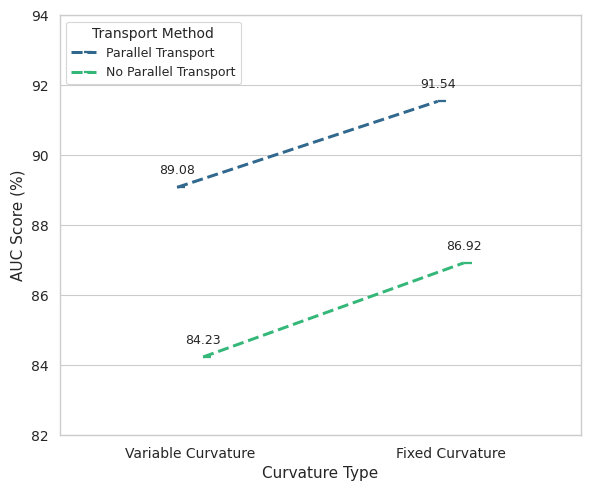

Recreate this plot in Python.
import pandas as pd
import matplotlib.pyplot as plt
import seaborn as sns

data = {
    'Curvature': ['Variable Curvature', 'Variable Curvature', 'Fixed Curvature', 'Fixed Curvature'],
    'Transport': ['Parallel Transport', 'No Parallel Transport', 'Parallel Transport', 'No Parallel Transport'],
    'AUC Score': [89.08, 84.23, 91.54, 86.92]
}
df = pd.DataFrame(data)

sns.set_theme(style="whitegrid", context="paper")

plt.figure(figsize=(6, 5))

ax = sns.pointplot(data=df, x='Curvature', y='AUC Score', hue='Transport',
                   markers=True, linestyles='--', palette='viridis', dodge=0.1)

for i in range(df.shape[0]):
    row = df.iloc[i]
    x_pos = list(df['Curvature'].unique()).index(row['Curvature'])
    offset = -0.05 if row['Transport'] == df['Transport'].unique()[0] else 0.05
    plt.text(x_pos + offset, row['AUC Score'] + 0.3, f'{row["AUC Score"]:.2f}',
             ha='center', va='bottom', fontsize=9)


plt.xlabel("Curvature Type", fontsize=11)
plt.ylabel("AUC Score (%)", fontsize=11)
plt.ylim(82, 94)
plt.xticks(fontsize=10)
plt.yticks(fontsize=10)

handles, labels = ax.get_legend_handles_labels()
ax.legend(handles=handles, labels=labels,
          title="Transport Method", fontsize=9, title_fontsize=10)

plt.tight_layout()

plt.savefig("ablation_auc_pointplot.png", dpi=600, bbox_inches='tight')
plt.show()
